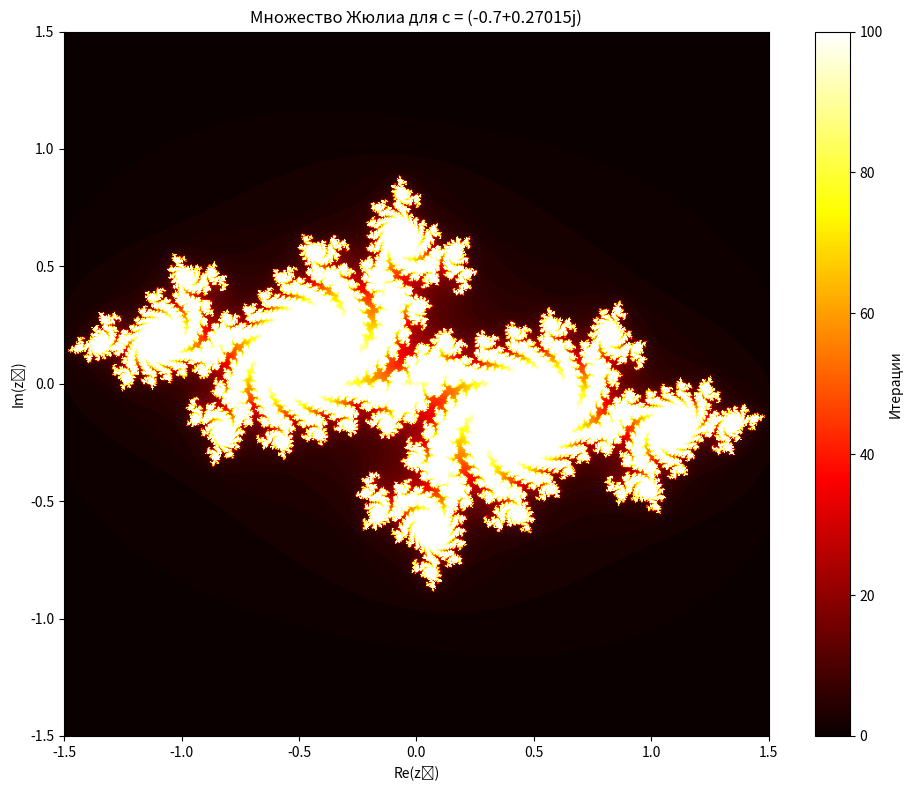

The script that saved this image:
import numpy as np
import matplotlib.pyplot as plt


def julia_set(c, xmin, xmax, ymin, ymax, width, height, max_iter):
    x = np.linspace(xmin, xmax, width)
    y = np.linspace(ymin, ymax, height)
    X, Y = np.meshgrid(x, y)
    Z = X + Y * 1j

    julia = np.zeros(Z.shape, dtype=int)

    for i in range(max_iter):
        mask = np.abs(Z) <= 2
        Z[mask] = Z[mask] * Z[mask] + c
        julia[mask] = i

    julia[np.abs(Z) <= 2] = max_iter
    return julia


def plot_julia(c, xmin, xmax, ymin, ymax, width=800, height=800, max_iter=100):
    julia = julia_set(c, xmin, xmax, ymin, ymax, width, height, max_iter)

    plt.figure(figsize=(10, 8))
    plt.imshow(julia, extent=[xmin, xmax, ymin, ymax], cmap='hot', origin='lower')
    plt.colorbar(label='Итерации')
    plt.title(f'Множество Жюлиа для c = {c}')
    plt.xlabel('Re(z₀)')
    plt.ylabel('Im(z₀)')
    plt.tight_layout()
    plt.show()


if __name__ == "__main__":
    # Измените параметры ниже для разных форм множества Жюлиа
    c = -0.7 + 0.27015j
    xmin, xmax = -1.5, 1.5
    ymin, ymax = -1.5, 1.5
    max_iter = 100

    ## 1. Кролик Дуади
    #c = -0.7 + 0.27015j
#
    ## 2. Дендрит (ветвистое)
    #c = -0.4 + 0.6j
#
    ## 3. Сан-Марко
    #c = -0.8 + 0.156j
#
    ## 4. Красивый пример из задания
    #c = -0.5251993 + 0.5251993j
#
    ## 5. Простая связная форма
    #c = -0.75 + 0j
#
    ## 6. Три лепестка
    #c = 0 + 1j
#
    ## 7. Снежинка
    #c = -0.5 + 0.5j
#
    ## 8. Пыль Кантора (несвязное)
    #c = -1 + 0j

    plot_julia(c, xmin, xmax, ymin, ymax, max_iter=max_iter)